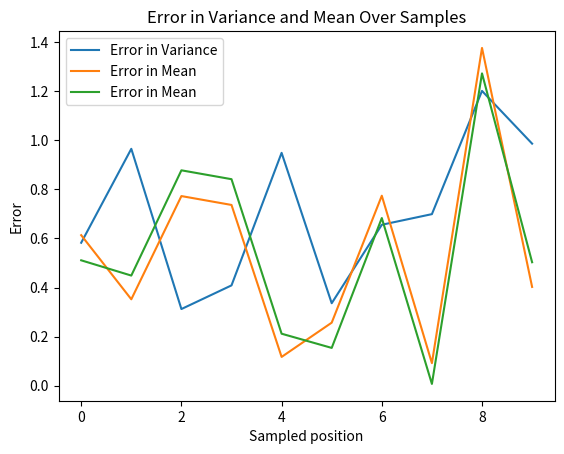
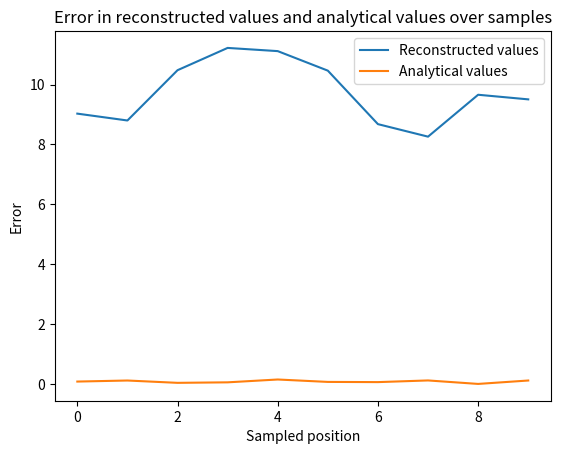

Reproduce these figures in Python, in order.
import numpy as np
import matplotlib.pyplot as plt

# Spatial density function
def rho(x, y):
    R = 1 # Radius
    if x**2 + y**2 <= R**2:
        return 1.0
    else:
        return 0.1

# Rejection sampling
number_samples = 10 # Number of samples
sampled_positions = []

# Define the domain bounds
x_min, x_max = -1.0, 1.0
y_min, y_max = -1.0, 1.0
D = 4 # Area of D = [-1, 1]**2


# Sample (x, y) uniformly from the domain D
x = np.random.uniform(x_min, x_max, number_samples)
y = np.random.uniform(y_min, y_max, number_samples)
positions = np.column_stack((x, y))

# Compute rho(x, y) in the domain D
density_values = np.array([rho(x, y) for (x, y) in positions])
p_max = np.max(density_values) # Maximum of rho(x, y)

for i in range(len(density_values)):
    r = density_values[i] / p_max # Compute r(x, y) (rejection sampling)
    
    # Accept/reject based on r
    if np.random.uniform(0, 1) < r:
        sampled_positions.append(positions[i])
        
num_samples = len(sampled_positions) # Number of samples


# Bulk velocity components
def u_1(y):
    # return 0.0
    v_0 = 0.1
    delta = 1 / 30
    if y <= 0.5:
        return v_0 * np.tanh((y - 0.25) / delta)
    else:
        return v_0 * np.tanh((0.75 - y) / delta)

def u_2(x):
    # return 0.0
    delta = 5e-3  
    return delta * np.sin(2 * np.pi * x)
    
# def u_3(z):
#     return 0.0

# Compute bulk velocity for sampled positions 3D
bulk_velocities = np.array([[u_1(y), u_2(x)] for x, y in sampled_positions])
# bulk_velocities = np.array([[0, 0, 0] for x, y in sampled_positions]) 

# Define temperature 
# def T(x, y):
#     return 1.0
def T(x, y):
    return 1.0 + 0.1 * (x + y) 


# Sample velocities for each position
sampled_velocities = []
for (x, y), (u_x, u_y) in zip(sampled_positions, bulk_velocities):
    mean_velocity = [u_x, u_y]
    variance = T(x, y)
    velocity_sample = np.random.normal(mean_velocity, np.sqrt(variance), size=2)
    sampled_velocities.append(velocity_sample)

sampled_velocities = np.array(sampled_velocities)

# Validate velocity sampling 
err_mean = []
err_var = []
for i in range(num_samples):  
    x_sample, y_sample = sampled_positions[i]
    v_samples = sampled_velocities[i]

    # Compute empirical mean and variance
    empirical_mean = np.mean(v_samples, axis=0)
    empirical_variance = np.var(v_samples, axis=0)

    # Analytical values
    analytical_mean = np.array([u_1(y_sample), u_2(x_sample)])
    analytical_variance = T(x_sample, y_sample)

    err_mean.append(np.abs(empirical_mean - analytical_mean))
    #print(err_mean)
    err_var.append(np.abs(empirical_variance - analytical_variance))
    #print(err_var)

###################################
err_var = np.array(err_var)
err_mean = np.array(err_mean)

fig, ax = plt.subplots()

# Plot the error in variance and mean
ax.plot(err_var, label='Error in Variance')
ax.plot(err_mean, label='Error in Mean')

ax.set_xlabel('Sampled position')
ax.set_ylabel('Error')
ax.set_title('Error in Variance and Mean Over Samples')
ax.legend()
plt.show()
########################################
# Analytical Maxwellian function
def analytical_maxwellian(rho, u, T, v):
    d_v = len(v)  # Dimensionality of velocity space
    return rho / ((2 * np.pi * T)**(d_v / 2)) * np.exp(-np.linalg.norm(v - u)**2 / (2 * T))

# Compute analytical Maxwellian values for comparison
analytical_values = [
    analytical_maxwellian(rho(x,y), u=[u_1(y), u_2(x)], T=T(x, y), v=velocity)
    for (x, y), velocity in zip(sampled_positions, sampled_velocities)
]


# Reconstructed Maxwellian function
# Spatial basis functions (Fourier)
def phi_i(x):
    return [np.sin(2 * np.pi * i * x) for i in range(3)] + [np.cos(2 * np.pi * i * x) for i in range(3)]

# Velocity basis functions (Fourier)
def psi_j(v):
    return [np.sin(2 * np.pi * i * v) for i in range(3)] + [np.cos(2 * np.pi * i * v) for i in range(3)]



num_basis_space = len(phi_i(0))  # Number of spatial basis functions
num_basis_velocity = len(psi_j(0))  # Number of velocity basis functions

# Initialize tensor C
C = np.zeros((num_basis_space, num_basis_space, num_basis_velocity, num_basis_velocity))


# Compute coefficients C_ijklm

for i in range(num_basis_space):
    for j in range(num_basis_space):
        for k in range(num_basis_velocity):
            for l in range(num_basis_velocity):
                    for (x, y), velocity in zip(sampled_positions, sampled_velocities):
                        C[i, j, k, l] += (
                        phi_i(x)[i] *
                        phi_i(y)[j] *
                        psi_j(velocity[0])[k] *  
                        psi_j(velocity[1])[l] 
                    )

# Normalize by the number of samples
C /= num_samples


def reconstructed_maxwellian(x, y, v_x, v_y, C):
    phi_x_values = phi_i(x)
    phi_y_values = phi_i(y)
    psi_vx_values = psi_j(v_x)
    psi_vy_values = psi_j(v_y)

    result = 0
    for i in range(len(phi_x_values)):
        for j in range(len(phi_y_values)):
            for k in range(len(psi_vx_values)):
                for l in range(len(psi_vy_values)):
                        result += (
                            C[i, j, k, l] *
                            phi_x_values[i] *
                            phi_y_values[j] *
                            psi_vx_values[k] *
                            psi_vy_values[l] 
                        )
    return result

# Reconstructed values for comparison
reconstructed_values = [reconstructed_maxwellian(x, y, velocity[0], velocity[1] , C) for (x, y), velocity in zip(sampled_positions, sampled_velocities)]


##################################
# Plot the error reconstructed_values and analytical values of Maxwellian function

fig, ax = plt.subplots()

ax.plot(reconstructed_values, label='Reconstructed values')
ax.plot(analytical_values, label='Analytical values')
ax.set_xlabel('Sampled position')
ax.set_ylabel('Error')
ax.set_title('Error in reconstructed values and analytical values over samples')
ax.legend()
plt.show()



# def rho(x, y):
#     return 1 - (x**2 + y**2) / 2  

# ###############################################
# #  Gaussian Sampling
# num_samples = 1000 # Number of samples
# mu_x, mu_y = 0.0, 0.0  # Mean for x and y
# sigma_x, sigma_y = 0.5, 0.5  # Standard deviation for x and y

# # Sample x and y from Gaussian distribution
# sampled_positions = []
# x_samples = np.random.normal(mu_x, sigma_x, num_samples)
# y_samples = np.random.normal(mu_y, sigma_y, num_samples) 
# sampled_positions = np.column_stack((x_samples, y_samples))
# #print(sampled_positions)
####################################################

# # Number of samples to generate
# num_samples = 1000

# # Rejection sampling
# samples = []
# while len(samples) < num_samples:
#     # Step 1: Sample (x, y) uniformly from the domain D
#     x = np.random.uniform(x_min, x_max)
#     y = np.random.uniform(y_min, y_max)

#     # Step 2: Compute r(x, y)
#     r = p(x, y) / p_max

#     # Step 3: Accept/reject based on r(x, y)
#     if np.random.uniform(0, 1) < r:
#         samples.append([x, y])
# for i in range (num_samples):
#     # Sample uniformly 
#     x = np.random.uniform(-1 , 1)
#     y = np.random.uniform(-1 , 1)

#     # Accept/reject based on rho(x, y)
#     if np.random.uniform(0, 1) < rho(x, y):
#         sampled_positions.append([x, y])
# #print(sampled_positions)
        
# # ######################################################################
# # Create spatial grid
# x_grid = np.linspace(-1, 1, 100)
# y_grid = np.linspace(-1, 1, 100)
# X, Y = np.meshgrid(x_grid, y_grid)

# # Compute density values
# density_values = np.array([[rho(xi, yi) for xi in x_grid] for yi in y_grid])

# # Normalize densities to form probabilities
# probabilities = density_values / np.sum(density_values)

# # Sample positions based on probabilities
# num_samples = 10
# sampled_indices = np.random.choice(len(X.flatten()), size=num_samples, p=probabilities.flatten())
# sampled_positions = np.column_stack((X.flatten()[sampled_indices], Y.flatten()[sampled_indices]))
# print(sampled_positions)
